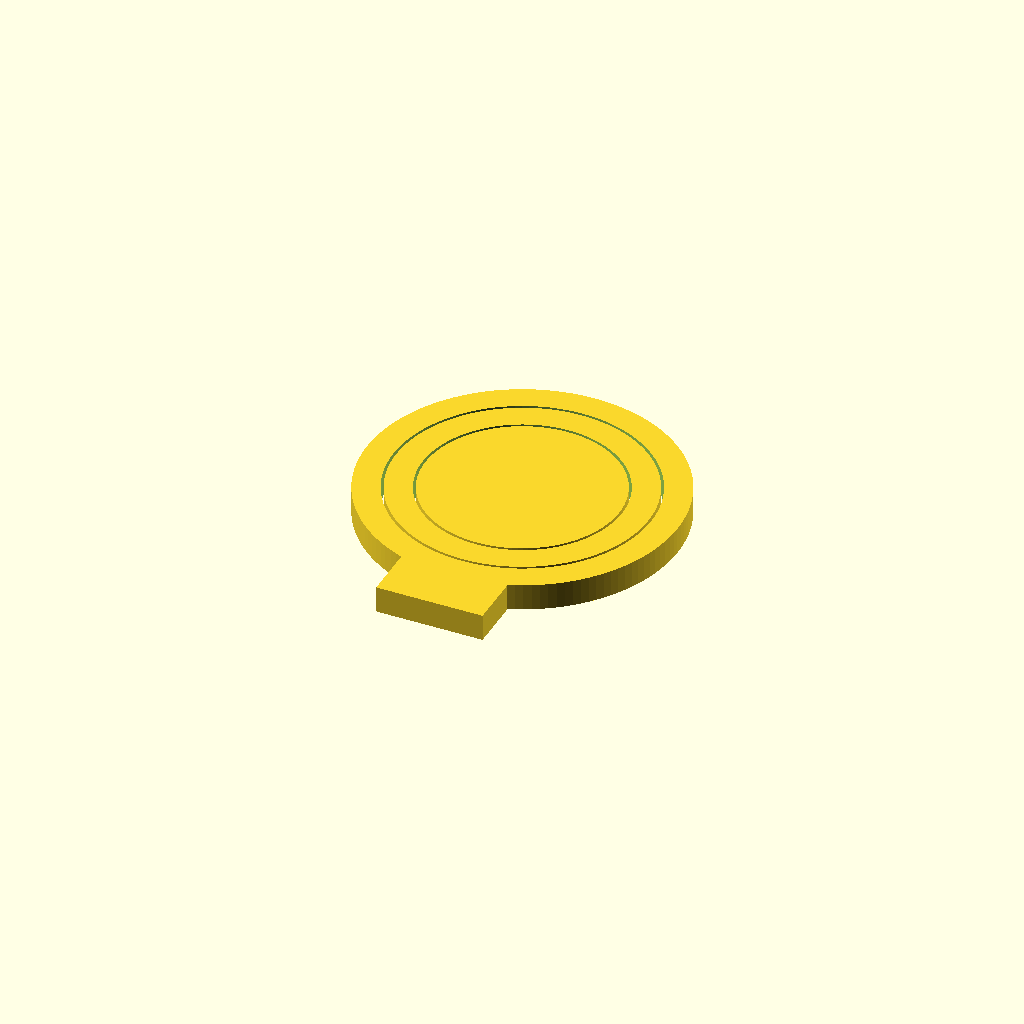
Cell 1: rendered with the file's own defaults.
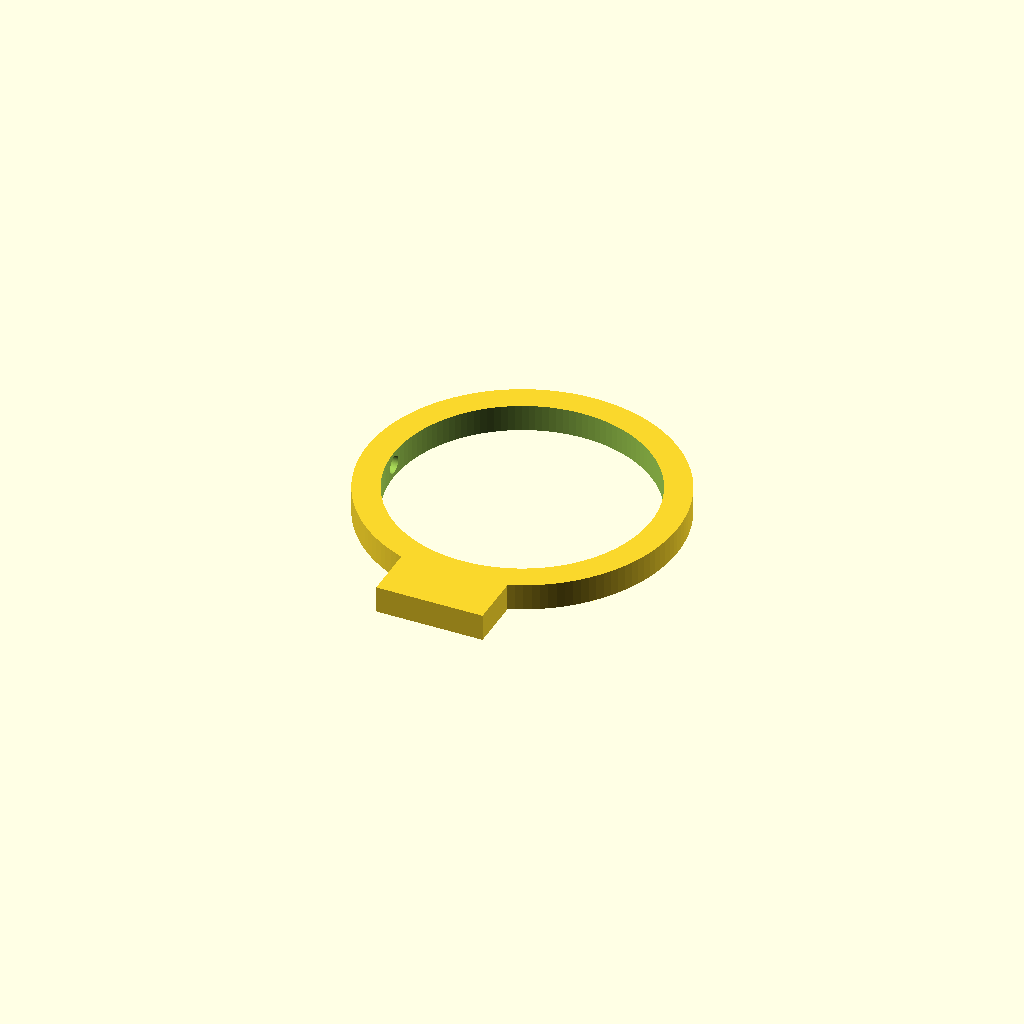
Cell 2: part = "stand_outer" (everything else at default).
One fixed orthographic camera (rotation 55°, 0°, 25°; colour scheme Cornfield) for every cell.
OpenSCAD source file results/stress/gimbal/20261102T190651Z/verify/cd53e89c77dfdf71/src/model.scad:
// Print-in-place gimbal: outer ring on stand, middle ring, inner disc.
// Print orientation: flat on bed, +Z up, bottom at z=0.

part = "assembly"; // [stand_outer, middle, inner, assembly]

cadverify_only = "";
module instance(name, part, unit = 1) {
    echo(cadverify_instance = [name, part, unit]);
    if (cadverify_only == "" || cadverify_only == name) children();
}

/* ---------- parameters (mm) ---------- */
R_o_out = 35;
R_o_in  = 29;
T       = 6;          // thickness of all rings/disc
Gap     = 0.6;        // radial gap between rings
R_m_out = R_o_in - Gap;       // 28.4
W_m     = 6;
R_m_in  = R_m_out - W_m;      // 22.4
R_i     = R_m_in - Gap;       // 21.8
d_pin   = 3;
d_sock  = 4;
sock_depth = 3.5;
tip_clear  = 0.5;
pin_overlap = 1.0;

// stand foot
stand_w = 24;
stand_d = 12;
stand_y0 = -R_o_out + 2 - stand_d; // -45, 2mm overlap into ring

// derived pin tips
tip_outer = R_o_in + sock_depth - tip_clear; // 32.0
base_m_outer = R_m_out - pin_overlap;        // 27.4
tip_inner = R_m_in + sock_depth - tip_clear; // 25.4  (socket bottom in middle)
base_inner = R_i - pin_overlap;              // 20.8

$fn = 128;

/* ---------- parts ---------- */
module m_stand_outer() {
    difference() {
        union() {
            // outer ring
            difference() {
                cylinder(h=T, r=R_o_out);
                translate([0,0,-1]) cylinder(h=T+2, r=R_o_in);
            }
            // stand foot
            translate([-stand_w/2, stand_y0, 0]) cube([stand_w, stand_d, T]);
        }
        // sockets along X (mouth extends 0.5 into gap)
        // +X
        translate([(R_o_in-0.5 + R_o_in+sock_depth)/2, 0, T/2])
            rotate([0,90,0]) cylinder(h=sock_depth+0.5, r=d_sock/2);
        // -X
        translate([-(R_o_in-0.5 + R_o_in+sock_depth)/2, 0, T/2])
            rotate([0,90,0]) cylinder(h=sock_depth+0.5, r=d_sock/2);
    }
}

module m_middle() {
    difference() {
        union() {
            difference() {
                cylinder(h=T, r=R_m_out);
                translate([0,0,-1]) cylinder(h=T+2, r=R_m_in);
            }
            // pins outward along +-X
            // +X pin from base_m_outer to tip_outer
            translate([(base_m_outer+tip_outer)/2, 0, T/2])
                rotate([0,90,0]) cylinder(h=tip_outer-base_m_outer, r=d_pin/2);
            // -X
            translate([-(base_m_outer+tip_outer)/2, 0, T/2])
                rotate([0,90,0]) cylinder(h=tip_outer-base_m_outer, r=d_pin/2);
        }
        // sockets along Y for inner pins (mouth extends 0.5 into gap)
        // +Y: from R_m_in-0.5 to R_m_in+sock_depth
        translate([0, (R_m_in-0.5 + R_m_in+sock_depth)/2, T/2])
            rotate([90,0,0]) cylinder(h=sock_depth+0.5, r=d_sock/2);
        // -Y
        translate([0, -(R_m_in-0.5 + R_m_in+sock_depth)/2, T/2])
            rotate([90,0,0]) cylinder(h=sock_depth+0.5, r=d_sock/2);
    }
}

module m_inner() {
    union() {
        cylinder(h=T, r=R_i);
        // pins along +-Y from base_inner to tip_inner
        translate([0, (base_inner+tip_inner)/2, T/2])
            rotate([90,0,0]) cylinder(h=tip_inner-base_inner, r=d_pin/2);
        translate([0, -(base_inner+tip_inner)/2, T/2])
            rotate([90,0,0]) cylinder(h=tip_inner-base_inner, r=d_pin/2);
    }
}

/* ---------- specs ---------- */
// stand_outer spec
// bounds: X +-35, Y -45..35, Z 0..6
// middle bounds: X +-32, Y +-28.4, Z 0..6
// inner bounds: X +-21.8, Y +-25.4, Z 0..6

if (part == "stand_outer") {
    echo(cadverify_spec = [
        ["bounds", [[-35, -45, 0], [35, 35, 6]]],
        ["bodies", 1],
        ["through_holes", 1],
        ["support_faces", [["bed", "-z", 1000]]],
        ["overhangs_allowed", [
            ["socket_plus_x bridge", [[29, -2.5, 1], [32.5, 2.5, 5]]],
            ["socket_minus_x bridge", [[-32.5, -2.5, 1], [-29, 2.5, 5]]]
        ]],
        ["copies", 1],
        ["details", [
            ["stand_base", "material", [[-10, -44, 0], [10, -34, 6]], 0.9],
            ["outer_wall", "thickness", [40, 0, 3], [-1, 0, 0], 5.5],
            ["socket_plus_x", "hole", [28, 0, 3], [1, 0, 0], [[0, 4], [3, 4]]],
            ["socket_minus_x", "hole", [-28, 0, 3], [-1, 0, 0], [[0, 4], [3, 4]]]
        ]]
    ]);
    m_stand_outer();
} else if (part == "middle") {
    echo(cadverify_spec = [
        ["bounds", [[-32, -28.4, 0], [32, 28.4, 6]]],
        ["bodies", 1],
        ["through_holes", 1],
        ["support_faces", [["bed", "-z", 700]]],
        ["overhangs_allowed", [
            ["pin_plus_x bridge", [[27.4, -2, 1], [32, 2, 4.5]]],
            ["pin_minus_x bridge", [[-32, -2, 1], [-27.4, 2, 4.5]]],
            ["socket_plus_y bridge", [[-2.5, 21.9, 1], [2.5, 25.9, 5]]],
            ["socket_minus_y bridge", [[-2.5, -25.9, 1], [2.5, -21.9, 5]]]
        ]],
        ["copies", 1],
        ["details", [
            ["pin_plus_x", "material", [[29, -1, 2], [31, 1, 4]], 0.9],
            ["middle_wall", "thickness", [5, 35, 3], [0, -1, 0], 5.5],
            ["socket_plus_y", "hole", [0, 21, 3], [0, 1, 0], [[0, 4], [3, 4]]],
            ["socket_minus_y", "hole", [0, -21, 3], [0, -1, 0], [[0, 4], [3, 4]]]
        ]]
    ]);
    m_middle();
} else if (part == "inner") {
    echo(cadverify_spec = [
        ["bounds", [[-21.8, -25.4, 0], [21.8, 25.4, 6]]],
        ["bodies", 1],
        ["through_holes", 0],
        ["support_faces", [["bed", "-z", 1000]]],
        ["overhangs_allowed", [
            ["pin_plus_y bridge", [[-2, 20.8, 1], [2, 25.4, 4.5]]],
            ["pin_minus_y bridge", [[-2, -25.4, 1], [2, -20.8, 4.5]]]
        ]],
        ["copies", 1],
        ["details", [
            ["disc_floor", "thickness", [0, 0, 10], [0, 0, -1], 5.5],
            ["pin_plus_y", "material", [[-1, 22.5, 2], [1, 24.5, 4]], 0.9],
            ["disc_side", "thickness", [30, 0, 3], [-1, 0, 0], 40]
        ]]
    ]);
    m_inner();
} else if (part == "assembly") {
    echo(cadverify_spec = [
        ["bounds", [[-35, -45, 0], [35, 35, 6]]],
        ["motions", [
            ["swing_middle", ["middle", "inner"], "rotate", [0, 0, 3], [1, 0, 0], [0, 360]],
            ["spin_inner", ["inner"], "rotate", [0, 0, 3], [0, 1, 0], [0, 360]]
        ]],
        ["assembly_order", [
            [["stand_outer"], [0, 0, 0]],
            [["middle"], [0, 0, 30]],
            [["inner"], [0, 30, 0]]
        ]],
        ["print_in_place", 0.5],
        ["overhangs_allowed", [
            ["sockets_outer bridge", [[-32.5, -2.5, 1], [32.5, 2.5, 5]]],
            ["pins_middle bridge", [[-32, -2, 1], [32, 2, 4.5]]],
            ["sockets_middle bridge", [[-2.5, -25.9, 1], [2.5, 25.9, 5]]],
            ["pins_inner bridge", [[-2, -25.4, 1], [2, 25.4, 4.5]]]
        ]]
    ]);
    instance("stand_outer", "stand_outer") m_stand_outer();
    instance("middle", "middle") m_middle();
    instance("inner", "inner") m_inner();
}
Parameter table extracted from the source (name, type, default, range or options):
part: string, default "assembly", options "stand_outer", "middle", "inner", "assembly"
cadverify_only: string, default ""
